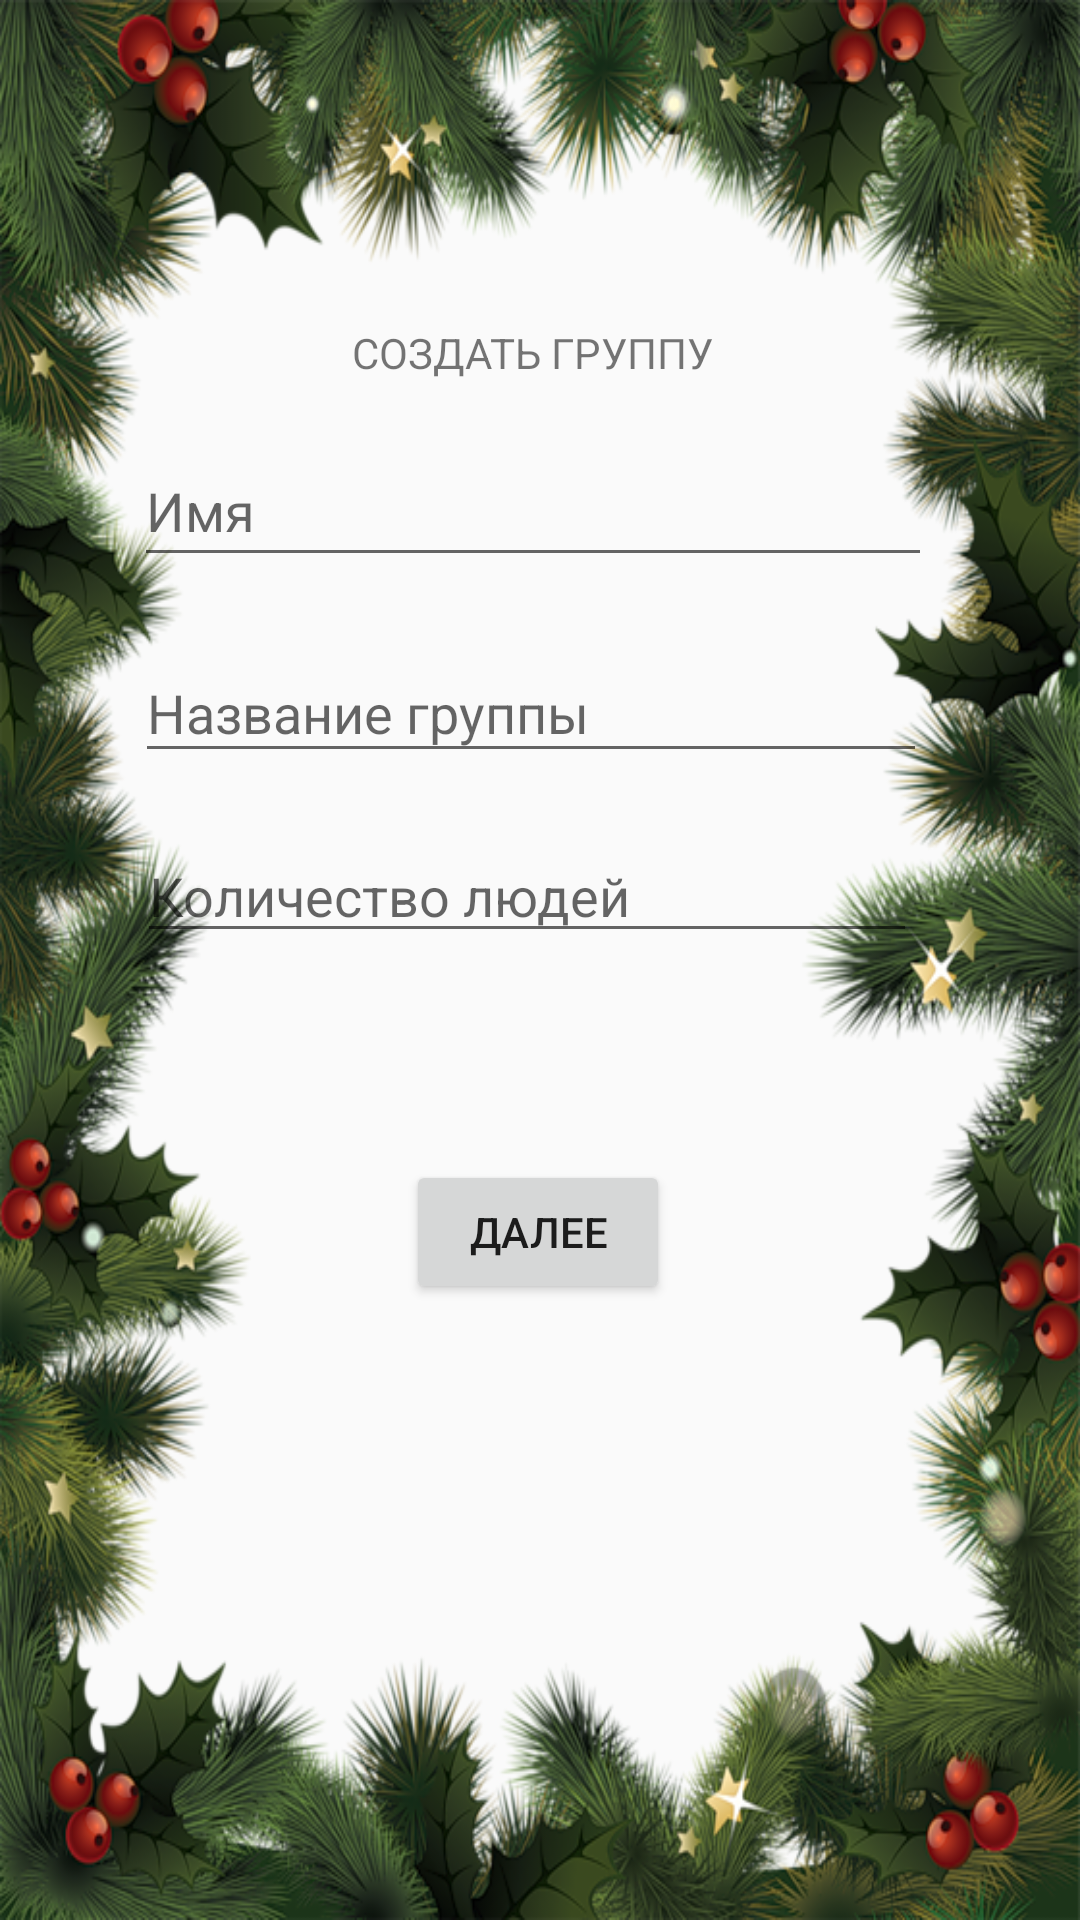

Layout XML and referenced resources for this Android screen:
<!-- AndroidManifest.xml: application theme AppTheme -->
<!-- res/layout/activity_two.xml -->
<?xml version="1.0" encoding="utf-8"?>
<androidx.constraintlayout.widget.ConstraintLayout xmlns:android="http://schemas.android.com/apk/res/android"
    xmlns:app="http://schemas.android.com/apk/res-auto"
    xmlns:tools="http://schemas.android.com/tools"
    android:layout_width="match_parent"
    android:layout_height="match_parent"
    tools:context=".features.activitytwo.ActivityTwo"
    android:background="@drawable/background1">

    <Button
        android:id="@+id/button"
        android:layout_width="wrap_content"
        android:layout_height="wrap_content"
        android:text="Далее"
        app:layout_constraintBottom_toBottomOf="parent"
        app:layout_constraintEnd_toEndOf="parent"
        app:layout_constraintHorizontal_bias="0.498"
        app:layout_constraintStart_toStartOf="parent"
        app:layout_constraintTop_toTopOf="parent"
        app:layout_constraintVertical_bias="0.653" />

    <EditText
        android:id="@+id/editText2"
        android:layout_width="266dp"
        android:layout_height="47dp"
        android:ems="10"
        android:hint="Имя"
        android:inputType="textPersonName"
        app:layout_constraintBottom_toBottomOf="parent"
        app:layout_constraintEnd_toEndOf="parent"
        app:layout_constraintHorizontal_bias="0.475"
        app:layout_constraintStart_toStartOf="parent"
        app:layout_constraintTop_toTopOf="parent"
        app:layout_constraintVertical_bias="0.245" />

    <EditText
        android:id="@+id/editText3"
        android:layout_width="264dp"
        android:layout_height="43dp"
        android:ems="10"
        android:hint="Название группы"
        android:inputType="textPersonName"
        app:layout_constraintBottom_toTopOf="@+id/button"
        app:layout_constraintEnd_toEndOf="parent"
        app:layout_constraintHorizontal_bias="0.469"
        app:layout_constraintStart_toStartOf="parent"
        app:layout_constraintTop_toBottomOf="@+id/editText2"
        app:layout_constraintVertical_bias="0.148" />

    <EditText
        android:id="@+id/editText4"
        android:layout_width="260dp"
        android:layout_height="40dp"
        android:ems="10"
        android:hint="Количество людей"
        android:inputType="textPersonName"
        app:layout_constraintBottom_toTopOf="@+id/button"
        app:layout_constraintEnd_toEndOf="parent"
        app:layout_constraintHorizontal_bias="0.456"
        app:layout_constraintStart_toStartOf="parent"
        app:layout_constraintTop_toBottomOf="@+id/editText3"
        app:layout_constraintVertical_bias="0.223" />

    <TextView
        android:id="@+id/textView"
        android:layout_width="166dp"
        android:layout_height="38dp"
        android:layout_marginTop="108dp"
        android:text="СОЗДАТЬ ГРУППУ"
        app:layout_constraintBottom_toTopOf="@+id/editText2"
        app:layout_constraintEnd_toEndOf="parent"
        app:layout_constraintHorizontal_bias="0.604"
        app:layout_constraintStart_toStartOf="parent"
        app:layout_constraintTop_toTopOf="parent"
        app:layout_constraintVertical_bias="0.0" />

</androidx.constraintlayout.widget.ConstraintLayout>
<!-- resources referenced by this layout -->
<resources>
  <!-- drawable background1: png bitmap (drawable, 585898 bytes) -->
  <style align="center" name="AppTheme" parent="Theme.AppCompat.Light.DarkActionBar">
          
          <item name="colorPrimary">@color/colorPrimary</item>
          <item name="colorPrimaryDark">@color/colorPrimaryDark</item>
          <item name="colorAccent">@color/colorAccent</item>
      </style>
  <!-- not gathered from this repository: default colours our renderer supplied (Android Studio template values) -->
  <color name="colorPrimary">#FF6200EE</color>
  <color name="colorPrimaryDark">#FF3700B3</color>
  <color name="colorAccent">#FF03DAC5</color>
</resources>
